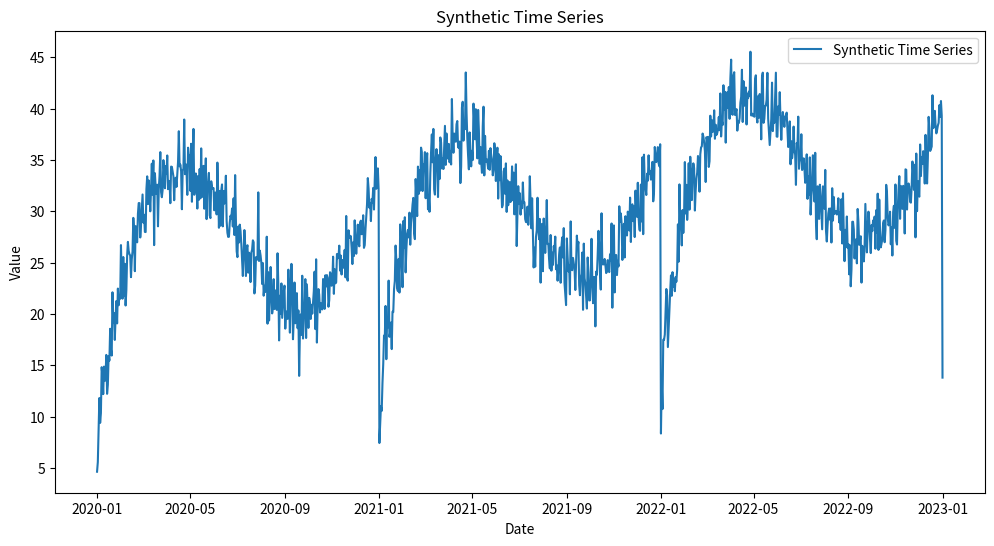

Here is the Python script that generated this plot:
import numpy as np
import pandas as pd
import matplotlib.pyplot as plt
import datetime

# Function to create a synthetic time series
def create_time_series(start_date, end_date, freq, functions, noise_std=1.0, seed=None):
    if seed:
        np.random.seed(seed)

    # Generate date range
    dates = pd.date_range(start=start_date, end=end_date, freq=freq)
    time_series_data = pd.DataFrame(index=dates)

    # Initialize the series
    series = np.zeros(len(dates))

    # Apply each function to the series
    for func in functions:
        series += func(dates)

    # Add noise
    noise = np.random.normal(0, noise_std, len(dates))
    series += noise

    # Save to DataFrame
    time_series_data['value'] = series

    return time_series_data

# Example functions
def trend(dates):
    return np.linspace(0, 10, len(dates))

def seasonality(dates, period=365.25, amplitude=10):
    return amplitude * np.sin(2 * np.pi * dates.dayofyear / period)

def non_linear_effect(dates):
    return 5 * np.log1p(dates.dayofyear)

# Parameters
start_date = '2020-01-01'
end_date = '2023-01-01'
freq = 'D'  # Daily frequency

# List of functions to apply
functions = [trend, seasonality, non_linear_effect]

# Create the synthetic time series
time_series_data = create_time_series(start_date, end_date, freq, functions, noise_std=2.0, seed=42)

# Save to CSV
csv_file = 'synthetic_time_series.csv'
time_series_data.to_csv(csv_file)

# Plot the generated time series
plt.figure(figsize=(12, 6))
plt.plot(time_series_data.index, time_series_data['value'], label='Synthetic Time Series')
plt.title('Synthetic Time Series')
plt.xlabel('Date')
plt.ylabel('Value')
plt.legend()
plt.show()
